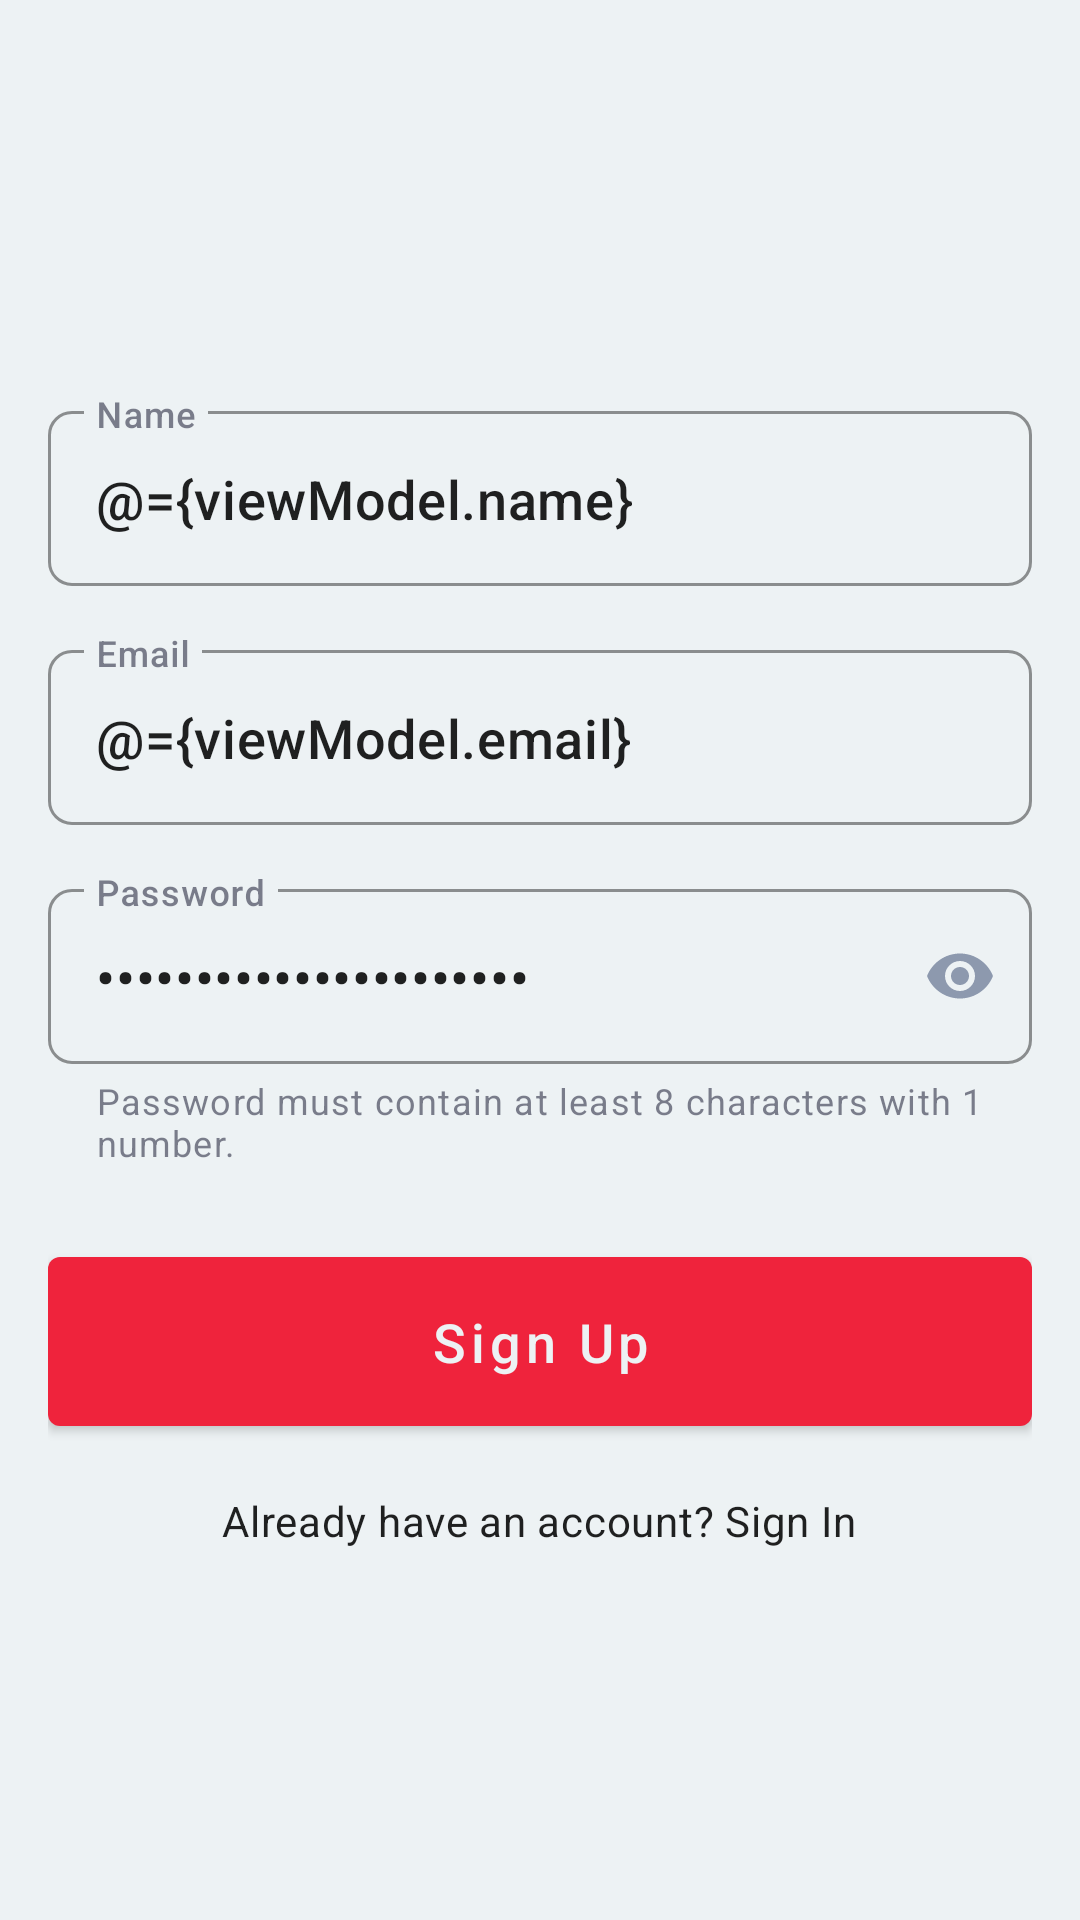

Write the Android layout XML for this screen, with the resource values it uses.
<!-- AndroidManifest.xml: application theme Theme.Confy -->
<!-- res/layout/fragment_sign_up.xml -->
<?xml version="1.0" encoding="utf-8"?>

<layout xmlns:android="http://schemas.android.com/apk/res/android"
        xmlns:tools="http://schemas.android.com/tools"
        xmlns:app="http://schemas.android.com/apk/res-auto"
        tools:context="signing.SignUpFragment">

    <data>

        <variable
                name="viewModel"
                type="com.confy.app.signing.SigningViewModel" />
    </data>


    <LinearLayout
            android:id="@+id/ll"
            android:orientation="vertical"
            android:gravity="center"
            android:padding="@dimen/spacing_normal"
            android:layout_width="match_parent"
            android:layout_height="match_parent">








        <com.google.android.material.textfield.TextInputLayout
                android:id="@+id/til_name"
                style="@style/OutlinedTextInputLayout"
                android:layout_marginVertical="@dimen/spacing_small"
                app:startIconDrawable="@drawable/ic_round_person_24"
                android:hint="@string/name"
                android:layout_width="match_parent"
                android:layout_height="wrap_content">

            <com.google.android.material.textfield.TextInputEditText
                    android:id="@+id/et_name"
                    style="@style/TextInputEditText"
                    android:layout_width="match_parent"
                    android:text="@={viewModel.name}"
                    android:inputType="textPersonName|textCapWords|textAutoComplete|textAutoCorrect"
                    android:imeOptions="actionNext"
                    android:layout_height="wrap_content" />

        </com.google.android.material.textfield.TextInputLayout>

        <com.google.android.material.textfield.TextInputLayout
                style="@style/OutlinedTextInputLayout"
                app:startIconDrawable="@drawable/ic_round_email_24"
                android:id="@+id/til_email"
                android:hint="@string/email"
                android:layout_width="match_parent"
                android:layout_marginVertical="@dimen/spacing_small"
                android:layout_height="wrap_content">

            <com.google.android.material.textfield.TextInputEditText
                    android:id="@+id/et_email"
                    style="@style/TextInputEditText"
                    android:imeOptions="actionNext"
                    android:text="@={viewModel.email}"
                    android:inputType="textEmailAddress|textAutoComplete|textAutoCorrect"
                    android:layout_width="match_parent"
                    android:layout_height="wrap_content" />

        </com.google.android.material.textfield.TextInputLayout>

        <com.google.android.material.textfield.TextInputLayout
                android:id="@+id/til_password"
                style="@style/PasswordTextInputLayout"
                app:helperTextEnabled="true"
                app:helperText="@string/password_helper_text"
                android:layout_marginVertical="@dimen/spacing_small"
                android:layout_width="match_parent"
                android:hint="@string/password"
                android:layout_height="wrap_content">

            <com.google.android.material.textfield.TextInputEditText
                    android:id="@+id/et_password"
                    style="@style/TextInputEditText"
                    android:text="@={viewModel.password}"
                    android:inputType="textPassword"
                    android:imeOptions="actionDone"
                    android:layout_width="match_parent"
                    android:layout_height="wrap_content" />

        </com.google.android.material.textfield.TextInputLayout>

        <com.google.android.material.button.MaterialButton
                android:id="@+id/btn_sign_up"
                style="@style/PrimaryButton"
                android:layout_marginVertical="@dimen/spacing_normal"
                android:layout_width="match_parent"
                android:layout_height="wrap_content"
                android:text="@string/sign_up" />

        <com.google.android.material.textview.MaterialTextView
                android:id="@+id/tv_sign_in"
                android:layout_width="wrap_content"
                android:layout_height="wrap_content"
                android:text="@string/have_account"
                android:clickable="true"
                android:focusable="true"
                android:textAppearance="?attr/textAppearanceBody2" />

    </LinearLayout>
</layout>
<!-- resources referenced by this layout -->
<resources>
  <dimen name="spacing_extra_large">36dp</dimen>
  <dimen name="spacing_normal">16dp</dimen>
  <dimen name="spacing_small">8dp</dimen>
  <string name="email">Email</string>
  <string name="have_account">Already have an account? Sign In</string>
  <string name="name">Name</string>
  <string name="password">Password</string>
  <string name="password_helper_text">Password must contain at least 8 characters with 1 number.</string>
  <string name="sign_up">Sign Up</string>
  <string name="sign_up_intro_text">Welcome to Confy, where people meet, review and have conferences.</string>
  <style name="PasswordTextInputLayout" parent="OutlinedTextInputLayout">
          <item name="passwordToggleEnabled">true</item>
          <item name="startIconDrawable">@drawable/ic_round_lock_24</item>
          <item name="passwordToggleTint">?colorSecondary</item>
      </style>
  <style name="TextInputEditText" parent="Widget.AppCompat.EditText">
          <item name="android:textAppearance">?textAppearanceHeadline6</item>
          <item name="android:maxLines">1</item>
      </style>
  <color name="imperial_red">#FFEF233C</color>
  <color name="amaranth_red">#FFD90429</color>
  <color name="alice_blue">#FFEDF2F4</color>
  <color name="manatee">#FF8D99AE</color>
  <color name="space_cadet">#FF2B2D42</color>
  <style name="TextAppearance.Confy.Headline1" parent="TextAppearance.MaterialComponents.Headline1">
          <item name="android:textSize">28sp</item>
      </style>
  <style name="TextAppearance.Confy.Headline2" parent="TextAppearance.MaterialComponents.Headline2">
          <item name="android:textSize">26sp</item>
      </style>
  <style name="TextAppearance.Confy.Headline3" parent="TextAppearance.MaterialComponents.Headline3">
          <item name="android:textSize">24sp</item>
      </style>
  <style name="TextAppearance.Confy.Headline4" parent="TextAppearance.MaterialComponents.Headline4">
          <item name="android:textSize">22sp</item>
      </style>
  <style name="TextAppearance.Confy.Headline5" parent="TextAppearance.MaterialComponents.Headline5">
          <item name="android:textSize">20sp</item>
      </style>
  <style name="TextAppearance.Confy.Headline6" parent="TextAppearance.MaterialComponents.Headline6">
          <item name="android:textSize">18sp</item>
      </style>
  <style name="TextAppearance.Confy.Subtitle1" parent="TextAppearance.MaterialComponents.Subtitle1">
          <item name="android:textSize">18sp</item>
      </style>
  <style name="TextAppearance.Confy.Subtitle2" parent="TextAppearance.MaterialComponents.Subtitle2">
          <item name="android:textSize">16sp</item>
      </style>
  <style name="TextAppearance.Confy.Body1" parent="TextAppearance.MaterialComponents.Body1">
          <item name="android:textSize">16sp</item>
      </style>
  <style name="TextAppearance.Confy.Body2" parent="TextAppearance.MaterialComponents.Body2">
          <item name="android:textSize">14sp</item>
      </style>
  <style name="TextAppearance.Confy.Button" parent="TextAppearance.MaterialComponents.Button">
          <item name="android:textSize">18sp</item>
      </style>
  <style name="ShapeAppearance.Confy.SmallComponent" parent="ShapeAppearance.MaterialComponents.SmallComponent">
          <item name="cornerFamily">rounded</item>
          <item name="cornerSize">@dimen/spacing_extra_small</item>
      </style>
  <style name="ShapeAppearance.Confy.MediumComponent" parent="ShapeAppearance.MaterialComponents.MediumComponent">
          <item name="cornerFamily">rounded</item>
          <item name="cornerSize">@dimen/spacing_small</item>
      </style>
  <style name="ShapeAppearance.Confy.LargeComponent" parent="ShapeAppearance.MaterialComponents.LargeComponent">
          <item name="cornerFamily">rounded</item>
          <item name="cornerSize">@dimen/spacing_normal</item>
      </style>
  <dimen name="spacing_extra_small">4dp</dimen>
</resources>
